pico-8 play session: hold ← + tap ❎, after a click and taps of 🅾, ❎, 🅾+❎, 🅾 in the second before t = 0

[t = 1 s] hold ← ~1s, tap ❎ ~2×
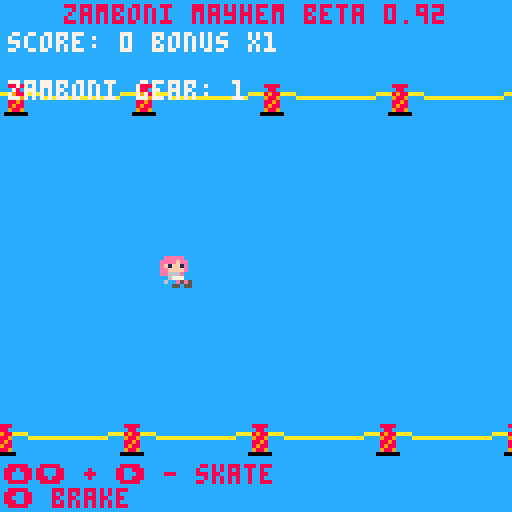

pico-8 cartridge
version 29
__lua__

-- zamboni mayhem
-- by andy

-- Cool features:
-- Dynamic Music - specific music queues when the zamboni shows up and when you die.
-- Randomized sprites - skin and scarf colors are randomized when the game starts.
-- Attract Screen - some of the time the attract screen skater skates backwards, or is replaced by the zamboni driver.

-- changelog:
-- 2020-11-24 Beta 0.92		Paralax scrolling implemented with modulo math!
-- 2020-11-24 Beta 0.91		High score implemented and return to new game/title screen fixed.
-- 2020-11-21 Beta 0.90		Static/zamboni hahaha rendering.  Buggy new game.
-- 2020-06-10 Alpha 0.81	Static/zamboni hahaha rendering.  Buggy new game.
-- 2020-06-07 Alpha 0.8		Increasing zamboni speed and zamboni collision detection.  Zamboni goes faster with increasing difficulty.
-- 2020-06-05 Alpha 0.7		Working enemy zamboni driver.  No colision dectection.
-- 2020-06-03 Alpha 0.62 	Refined score bonuses.
-- 2020-06-03 Alpha 0.61	Updating the score algorithm.
-- 2020-06-03 Alpha 0.6		Endless obstacles and increasing difficulty.
-- 2020-05-23 Alpha 0.51	Updates to attract mode.  Drew a zamboni.
-- 2020-05-22 Alpha 0.5 	Obstacles can only be tripped over a single time.  You get a random scarf and skin color when you start the game.  Pretty slick attract mode.
-- 2020-05-19 You can brake like Wayne Gretsky and when you collide, objects are pruned.
-- 2020-05-12 Obstacle generation and placement tests.
-- 2020-05-07 Tech alpha 2.  Added music and fixed the crash bug.
-- 2020-05-07 Tech alpha? Three sick frames of animation, random SFX and a crash if you hit the top or bottom of the screen.

-- to do list
-- ice trail for the zamboni
-- check to reset the zamboni if he passes the skater instead of ending the game.
-- bonus indicator sprites shown for the multiplier.
-- barriers - Done!
-- scrolling barriers - done!
-- paralax scrolling on the barriers - Done!
 

function _init()
	difficulty = {25, 50, 75, 100, 125, 150, 175, 200, 250, 300}
	versionstring = 'zamboni mayhem beta 0.92'
	--instructions = '⬆️⬇️ + ➡️ - skate\n⬅️ brake\n❎ spawn extra object'
	instructions = '⬆️⬇️ + ➡️ - skate\n⬅️ brake'
	mode = 'title'	-- valid modes are title, game1, gameover
	sparks = {}		-- table of particle effects including hahah.
	obs = {}
	obstacles = {}	-- table of obstacles that need to be moved and updated including cones, barriers, and enemy zambonis.
	obstacle_sprites = {60, 61, 62, 63}
	zamboni = {}	-- check to see if the zamboni driver has started.
	zamboniarrives = 2	-- difficulty level the zamboni driver starts chasing you
	nextmusic = {}
	highscore = 0			-- initializes high score
	barriertop_y = 21		-- top barrier constant.  Effects playfield width.
	barrierbottom_y = 106	-- bottom barrier constant
	barrier_offset = 3		-- offset for barrier sprite clamping.
	barrier_slide = -3		-- offset to make the bottom barriers look different
	barrier_top_scroll = .75
	barrier_bottom_scroll = 1.25
		
	gameover = {
		texty = 32,
		textx = 1,
		text = {'game over', '\npush x or z to play again'},
		
		draw = function(self)	-- gameover mode draws.
			print(self.text[1], 64-#self.text[1]*2, self.texty, 8)
			print(self.text[2], 64-#self.text[2]*2, self.texty, 8)
		end,	-- end of gameover draw.
		
		update = function(self)
			if (btnp(4) or btnp(5)) then
				del(zamboni, zamboni[1])	-- drop the zamboni
				skater:reinit()				-- reset the skater
				nextmusic = {}				-- empty the music queue
				music(-1)					-- kill music
				mode = 'title'	-- set the game mode to 'title' if a button is pushed.

			end
		end,	-- end of gameover update.
		
		reinit = function(self)		-- reset behavior.
			self.texty = 32
			self.textx = 1
		end,	-- end of gameover reinit.
		
	}	-- end of gameover table
	
	skater = {
		score = 0,
		scoreconstant = 25,
		bonusfactor = 1,
		bonustable = {1, 1.25, 1.5, 2, 3},
		bonustable_sprite = {17, 18, 19, 20, 21},
		bonusconstant = 15,
		bonusdistance = 0,
		distance = 0,
		level = 1, -- value for keying into the difficulty table
		cameraoffset = -40,		-- offset for the camera for skater space.
		
		crashed = false,				-- false means you can skate, true means you are crashed and sliding and inputs are disabled.
		crashed_cooldown_const = 180,	-- frames of waiting after crashing.
		crashed_counter = 0,			-- frames remaining of crashed state.
		
		x = 0,					-- skater initial position.
		y = 64,					-- skater initial position.
		ay = 0.0125,			-- skater acceleration constants.
		ay_decay = 0.003,		-- y friction.
		ax = 0.3,				-- skater burn (right is +)
		ax_brake = 0.0125,		-- skater braking value.
		ax_decay = -0.0075,		-- speed "friction" decay (- left)
		ax_overspeed = .010,
		braking = false,
		vx = 0,					-- Skater velocity.
		vy = 0,
		vxmax = 1,			-- max speed
		vymax = 1,			-- max speed
		
		-- animation sprite sheet values
		framenumber = 1,
		skaterframes = {48, 49, 48, 50},
		brakeframe = 51,
		skatesfx = {16, 17, 18, 19},
		crashframe = 52,
		
		-- cosmetic tables.
		-- scarfcolornumber = rnd(scarfchoices), -- reminder: can't do math in a table initialization
		scarfchoices = {1, 2, 3, 4, 6, 8, 9, 10, 11, 13, 15},		
		scarfcolornumber = 9,

		skinchoices = {4, 15},
		skincolornumber = 15,
		
		reinit = function(self)	-- reinitialize the skater.
			self.score = 0
			self.bonusfactor = 1
			self.distance = 0
			self.bonusdistance = 0
			self.level = 1				-- value for keying into the difficulty table
			self.crashed = false
			self.crashed_counter = 0	-- frames remaining of crashed state.
			self.x = 0					-- skater initial position.
			self.y = 64					-- skater initial position.
			self.braking = false
			self.vx = 0					-- Skater velocity.
			self.vy = 0
			self.framenumber = 1
		end, -- end of skater reinit
		
		update = function(self)
			-- look for collisions between the skater and the obstacles.
			for ob in all(obstacles) do
				if self:check_for_obstacle_collision(ob) and ob.tripped == false then
					-- Do all of my obstacle manipulation
					-- Add velocity, etc.
					-- set the skater crashed to true.
					self.crashed = true
					self.crashed_counter = self.crashed_cooldown_const
					-- ob.x = -8 -- test/debug to just move the object off screen and prune it.
					ob.tripped = true -- set the obstacle you tripped over to true so you won't keep tripping.
				end
								
			end
						
			-- be sure that crashed is always set to disable controlls when gameover.
			if (mode == 'gameover') self.crashed=true
			
			-- disable controls when crashed.
			if btn(0) and not self.crashed then		-- left button check - braking behavior
				self.braking = true
				
				if self.vx > 0 then
					sfx(self.skatesfx[flr(rnd(4)+1)])	-- play a random SFX from the SFX table
					add_brakesparks(self.x, self.y)			-- generate a brakespark
					add_brakesparks(self.x, self.y)			-- generate a brakespark

				end

				-- animation	
				if self.framenumber == #self.skaterframes then	-- check to see if you're at the last frame.
					self.framenumber = 1			-- if so, go back to the beginning
				else
					self.framenumber += 1		-- otherwise, add a frame number
				end
				
				-- motion
				self.vx = self.vx - self.ax_brake	-- add in the accl, right is positive
				
				if self.vx > self.vxmax then		-- check to see if we are at max speed. right is pos
					self.vx = self.vxmax			-- saturate with vymax
				end
			
			else
				self.braking = false
			end -- end of left brake button check.
			
			-- if not self.crashed then  -- if you're crashed, disable controls.
			-- if not self.crashed and btnp(1) then		-- right button check
			if btnp(1) and not btn(0) and not self.crashed then		-- right button check
			
				sfx(self.skatesfx[flr(rnd(4)+1)])	-- play a random SFX from the SFX table
				add_sparks(self.x, self.y)			-- generate a spark
				add_sparks(self.x, self.y)			-- generate a spark

				-- animation	
				if self.framenumber == #self.skaterframes then	-- check to see if you're at the last frame.
					self.framenumber = 1			-- if so, go back to the beginning
				else
					self.framenumber += 1		-- otherwise, add a frame nubmer
				end
				
				-- motion
				self.vx = self.vx + self.ax			-- add in the accl, right is positive
				
					if self.vx > self.vxmax then		-- check to see if we are at max speed. right is pos
						self.vx = self.vxmax			-- saturate with vymax
					end
					
					
			else									-- if right isn't pushed
				self.vx = self.vx + self.ax_decay	-- apply decay acceleration
				if self.vx < 0 then					-- check to see if we are going backwards.
					self.vx = 0						-- saturate to 0.
				end
				
			end -- end of right button check.
						
			---- add to the obstacle table.  Debugging mostly.
			-- if btnp(4) or btnp(5) then
-- --				add_obstacle(obstacle_sprites[1], skater.x, skater.y)
				-- pick_obstacles(2)
				-- -- add_obstacle(rnd(obstacle_sprites), skater.x, skater.y)
			-- end
			
			-- y motion behavior
			if (btn(2) or btn(3)) and not self.crashed then -- y axis behavior
				if btn(2) then			-- up button 
					self.vy -= self.ay
					-- sfx(0)
					if self.vy < -self.vymax then
						self.vy = -self.vymax
					end
				end
												
				if btn(3) then			-- down button 
					self.vy += self.ay
					-- sfx(0)
					if self.vy > self.vymax then
						self.vy = self.vymax
					end
				end
			else	-- if up or down aren't pressed, apply decay physics
				if abs(self.vy) < abs(self.ay_decay) then
					self.vy = 0
				elseif self.vy > 0 then
					self.vy -= self.ay_decay
				elseif self.vy < 0 then
					self.vy += self.ay_decay
				end
			end -- end of y-motion button checks

			-- Update the positions
			self.y += self.vy
			self.x += self.vx
			
			-- -- clamp to the playfield edges based on the barrier locations
			if self.y <= barriertop_y+barrier_offset then
				self.y = barriertop_y+barrier_offset
				-- self.ay = 0  -- Note to future programer, yeah, don't change the acceleration constant.
				self.vy = 0
			end
			if self.y > barrierbottom_y-barrier_offset then
				self.y = barrierbottom_y-barrier_offset
				self.vy = 0
			end
						
			if self.crashed == true and not(mode=='gameover') then  -- crash reset behavior.
				if (self.vx > 0) then 					-- if still moving forward
					add_brakesparks(self.x, self.y)		-- generate a brakespark
				end
				
				-- reset the bonus
				self.bonusfactor = 1
				self.bonusdistance = 0
				
				self.crashed_counter -= 1		-- Reduce the crash counter
				 -- once the crash counter hits 0 stand up, but only if the game1 mode is still running.
				if self.crashed_counter == 0 and mode=='game1' then
					self.crashed = false
				end
			end
		
			-- Scoring and difficulty
			-- Distance for difficulty increasing
			self.distance = self.x/self.scoreconstant
			
			-- check to see if you need to spawn a zamboni
			-- will only add a zamboni if the table is empty.
			if self.level == zamboniarrives and #zamboni == 0 then
				-- spawn a zamboni behind the skater.
				add_enemyzamboni(self.x-100, 64)
				--hahaha(self.x, self.y, 120)	-- add a new hahaha.
				hahaha(2, self.y-8, 120, true)	-- add a new hahaha.
				--queuemusic(24) -- enqueue sinister music
				--queuemusic({24, 5}) -- enqueue sinister music
				add(nextmusic, 24)
				add(nextmusic, 5)
				
			end
			
			-- Accumulate bonus distance by integrating velocity.
			self.bonusdistance = self.bonusdistance + self.vx / self.scoreconstant

			if self.bonusdistance > self.bonusconstant then -- increase the bonus level if you go past the distance without hitting an object.
				self.bonusdistance = 0 -- reset the bonus distance
				
				if (self.bonusfactor < #self.bonustable) self.bonusfactor+=1 -- and increae the factor
			
			end

			-- Scoring
			-- score is accumulated by integrating velocity every tick multiplying by the bonus table, the factor and dividing by the constant
			-- flr() is taken at the display side to show a whole number.
			self.score = self.score + (self.vx * self.bonustable[self.bonusfactor])/self.scoreconstant
			
		end, -- skater update end.
		--
		-- skater collision detection
		check_for_obstacle_collision = function(self, obj)
			return circle_check(self.x, self.y, 6, obj.x, obj.y, 7)
		end, -- end of check_for_obstacle_collision

		draw = function(self)
			set_zm_pal()
			
			-- put in the color mask for cosmetics here.  Clear it below.
			pal (11, self.scarfcolornumber)		-- scarf color pallete swap - swap hardcoded 7 green for the selected one.
			pal (15, self.skincolornumber)		-- skin color pallete swap - swap hardcoded 15 peach for the selected one.
						
			-- spr(n, x, y, w, h, flipx, flipy)
			if not(mode == 'gameover') then
				if self.crashed == true then		-- first see if you crashed.
					spr(self.crashframe, self.x, self.y, 1, 1, false, false)
				elseif self.braking == true then 	-- then see if you're braking.
					spr(self.brakeframe, self.x, self.y, 1, 1, false, false)
				else								-- otherwise, animate.
					-- draw the sprite on the screen, the frame number indexes every time you push right/btn1.
					spr(self.skaterframes[self.framenumber], self.x, self.y, 1, 1, false, false)
				end
			elseif mode == 'gameover' then
				spr(self.crashframe, self.x, self.y, 1, 1, false, false)
			end
			set_zm_pal() -- clear the color palette swaps here.
		end,
		
	}	-- skater close brace
	
	titlescreen = {
		framenumber = 1,		-- animation frame number
		skaterframes = {48, 49, 48, 50},	-- animation frames from sprite sheet.
		backward_prob = 0.35,	-- probability the skater skates backward on the title screen.
		skaterflip = false,		-- flipped state of the title screen skater.
		zamboni_prob = 0.25,	-- probability of a zamboni on the title screen.
		zambonidriver = false,	-- flipped state of the zamboni on title screen.
		-- brakeframe = 51,
		-- skatesfx = {16, 17, 18, 19},
		-- crashframe = 52,
		
		x = -8,
		y = 64,
				
		draw = function(self)
			set_zm_pal()	-- set the standard zamboni pallette
			camera()		-- reset the camera to static screen space
			rectfill(0, 0, 128, 128, 12)	-- icy background
			print(' zamboni mayhem', 0, 1, 8)
			print(' press x or z to start game', 0, 7, 8)
			print('high score: '.. flr(highscore), 40, 121, 7)
			drawbarriers(0,barriertop_y)	-- draw top barriers
			drawbarriers(0+barrier_slide,barrierbottom_y)	-- draw bottom barriers
			
			if self.zambonidriver == true then
				spr(64, self.x, self.y, 4, 4, false, false) -- draw a zamboni
				spr(68, self.x, self.y, 2, 2, false, false) -- draw a head
			else
				pal (11, skater.scarfcolornumber)		-- scarf color pallete swap - swap hardcoded 7 green for the selected one.
				pal (15, skater.skincolornumber)		-- skin color pallete swap - swap hardcoded 15 peach for the selected one.
				spr(self.skaterframes[self.framenumber], self.x, self.y, 1, 1, self.skaterflip, false) -- draw a skater
				pal()
			end
			
			for s in all(sparks) do 
				s:draw()
			end
			
		end,
		
		update = function(self)
			if (stat(24) == -1) music(0) -- if music is not playing, start the music.

			-- skater animation and frames
			if (t()%.5 == 0) and not self.zambonidriver then -- every half second a skater is on the screen...
				self.framenumber+=1			-- increment the frame
				add_sparks(self.x, self.y)	-- add some sparks.
				add_sparks(self.x, self.y)
			elseif self.zambonidriver then		-- if the zamboni is driving
				add_sparks(self.x, self.y+24)	-- offset the zamboni's sparks.
			end
			
			for s in all(sparks) do 
				s:update()
			end
			
			if (self.framenumber > #self.skaterframes) self.framenumber = 1
			
			
			if self.x > 128 then -- reset the skater when it hits the edge of the screen.
				-- make the skater skate backwards a certain percentage of the time.
				if (rnd()<self.zamboni_prob) then
					self.zambonidriver = true
				else
					self.zambonidriver = false
				end				
				
				-- make the skater skate backwards a certain percentage of the time.
				if (rnd()<self.backward_prob) then
					self.skaterflip = true
				else
					self.skaterflip = false
				end
				
				self.y = rnd(64)+32		-- get a new y
				self.x = -32			-- move back off the screen.
				skater.scarfcolornumber = rnd(skater.scarfchoices)	-- pick a random scarf color
				skater.skincolornumber = rnd(skater.skinchoices)	-- pick a random scarf color
			else
				self.x += .5
			end	
			
			if (btnp(4) or btnp(5)) then	-- button check on the main title
				mode = 'game1'	-- shut down the title screen.
--				music(-1, 200)	-- stop the music playing
				music(5)		-- main BKG music
				--hahaha(-38, 30, 60)	-- call the hahaha.
				hahaha(1, 30, 60, true)	-- call the hahaha.
				-- sfx(20)			-- ha ha ha 
				
				pick_obstacles(7)  -- spawn some initial obstacles.
							
				-- for i = 1, 5 do -- spawn some initial obstacles
					-- add_obstacle(rnd(obstacle_sprites), rnd(124), rnd(124))
				-- end
				
				skater.scarfcolornumber = rnd(skater.scarfchoices)	-- pick a random scarf color
				skater.skincolornumber = rnd(skater.skinchoices)	-- pick a random scarf color
				
			end -- end of button check for title screen
			
		end, -- end of update
	} -- title close brace
	
end -- end of _init()

function pick_obstacles(n)
		for i = 1, n do
			add_obstacle(rnd(obstacle_sprites), skater.x+128+rnd(256), rnd(barrierbottom_y-barriertop_y-8)+barriertop_y+8)
		end
--	return obs
end

function circle_check(x1, y1, r1, x2, y2, r2)
	local dx = mid(-50, x1-x2, 50)
	local dy = mid(-50, y1-y2, 50)
	return (dx^2+dy^2 < r1^2+r2^2)
end

function add_enemyzamboni(x, y)
	add(zamboni,{
		vx = {.4, .5, .6, .7, .8, .9, 1, 1.1, 1.2, 1.3},		
		vy = .125,
		x = x,
		y = y,
		yoffset = 16,
		xoffset = 32,
		trucksprite = 64,
		winksprites = {68, 72},
		winkframe = 1,
		winkconstant = 20,
		winktimer = 0,
		r = 16,
		deadband = 10,
		
		draw = function(self)
			set_zm_pal()
			spr(self.trucksprite, self.x, self.y, 4, 4)
			
			if self.x + self.xoffset < skater.x then	-- check to see if you're behind the skater.
				spr(self.winksprites[1], self.x, self.y, 2, 2)	-- draw a regular non-winking head.
			else	-- if you're in front of the skater
				spr(self.winksprites[self.winkframe], self.x, self.y, 2, 2) -- wink the driver
			end
			
		end,	-- end of draw enemyzamboni
		
		update = function(self)
			if (self.y+self.yoffset < skater.y and abs(self.y+self.yoffset - skater.y) > self.deadband) self.y += self.vy	-- zamboni high? go down.
			--if (self.y+self.yoffset > skater.y) self.y -= self.vy	-- zamboni low?  go up.
			if (self.y+self.yoffset > skater.y and abs(self.y+self.yoffset - skater.y) > self.deadband) self.y -= self.vy	-- zamboni low?  go up.
			
			self.x += self.vx[skater.level]	-- go forward no matter what.
			
			add_sparks(self.x, self.y+24)	-- offset the zamboni's sparks.
			
			-- enemy driver frame cycling.
			self.winktimer += 1
			if self.winktimer > self.winkconstant and (self.x+self.xoffset) > skater.x then
				self.winktimer = 0				
				if self.winkframe == #self.winksprites then
					self.winkframe = 1
				else
					self.winkframe += 1
				end
			end
			
			--function zamboni_collision(zam_x, zam_y, skater_x, skater_y)
			if (zamboni_collision(self.x, self.y, skater.x, skater.y)) then
				mode = 'gameover'
				
				if (skater.score > highscore) highscore = skater.score
				
			end
				
		end,	-- end of update enemyzamboni
	
	}	-- end of enemyzamboni table
	)	-- end of add()
end -- end of add enemy zamboni

function add_obstacle(spriteid, x, y)
	add(obstacles,{
		spriteid = spriteid,
		x = x,
		y = y,
		tripped = false, -- bool to make sure you don't get stuck on an obstacle.
		
		draw = function(self)
			set_zm_pal()
			spr(self.spriteid, self.x, self.y)	-- draw the type based on the sprite index.
		end,
		
		update = function(self)
			if (self.x < skater.x-64) then	-- pruning dropped obstacles when the are off the edge of the screen.
				del(obstacles, self)		-- delete the now-passed obstacle from the table.
				pick_obstacles(1)			-- replace it with a new one.
				
				-- check to see if we need to increase the level
				if skater.distance > difficulty[skater.level] and (skater.level ~= #difficulty) then  -- don't go in if you're on the last level.
					pick_obstacles(1)	-- spawn an additional obstacle.
					if (skater.level < #difficulty) skater.level +=1  -- increase the difficulty level
				end
				
				--pick_obstacles(1+flr(skater.score/25)) -- geometrically increasing difficulty.
			end
		end,
			

	} -- table end
	) -- add to table end.

end  -- obstacles function end

showstats = function()
--			print(' bonus dist: '.. skater.bonusdistance, 0, 60, 7)
--			print('bonus level: '.. skater.bonusfactor, 0, 66, 7)

--			print('obs: '.. #obstacles, 0, 105, 4) -- Length of obstacles table
--			print('crash: '.. tostr(skater.crashed), 0, 111, 4) -- crashed status
--			print('  y: '.. skater.y, 0, 111, 4) -- skater y position
--			print('  x: '.. skater.x, 0, 117, 4) -- skater x position
--			print('  y: '.. skater.y, 0, 123, 4) -- skater y position
			-- print('cpu: '.. flr(stat(1)*100), 100, 117, 4)	-- cpu
			-- print('fps: '.. flr(stat(7)), 100, 123, 4) 		-- fps
			-- print(mode, 100, 111, 4)	-- game mode
end -- end of showstats


function add_sparks(x, y)
	add(sparks,{
		name = spark,
		x = x+3,
		y = y+7,
		vx = rnd(1)-1,
		vy = (-rnd(2))+.5,
		ay = .025,
		life = 200,
		cooltimer = 99,
		coolconstant = 10,
		cooled = 0,
		
		draw = function(self)
			if (mode!='title') camera(skater.x+skater.cameraoffset, 0)	-- draw in skater camera space unless you're on the title screen.

			if self.cooled == 0 then
				pset(self.x, self.y, 7)
			elseif self.cooled == 1 then
				pset(self.x, self.y, 1)
			end
		end,
		
		update = function(self)
			self.vy = self.vy+self.ay
			self.x = self.x+self.vx
			self.y = self.y+self.vy
			
			self.cooltimer -=1
			
			if (self.cooltimer % self.coolconstant) == 0 then
				self.cooled += 1
			end
						
			self.life -=1
			
			if (self.life <0) or (self.y > 138) or (self.y > 129) or (self.y < -1) then
				del(sparks, self)
			end
			
		end,
		}
		)
end

function add_brakesparks(x, y)
	add(sparks,{
		name = brake,
		x = x+7,
		y = y+7,
		vx = rnd(1)+1,
		vy = (-rnd(2.5))+1,
		ay = .05,
		life = 200,
		cooltimer = 99,
		coolconstant = 10,
		cooled = 0,
		
		draw = function(self)
			camera(skater.x+skater.cameraoffset, 0)	-- draw in skater camera space
			if self.cooled == 0 then
				pset(self.x, self.y, 7)
			elseif self.cooled == 1 then
				pset(self.x, self.y, 1)
			end
		end,
		
		update = function(self)
			self.vy = self.vy+self.ay
			self.x = self.x+self.vx
			self.y = self.y+self.vy
			
			self.cooltimer -=1
			
			if (self.cooltimer % self.coolconstant) == 0 then
				self.cooled += 1
			end
						
			self.life -=1
			
			if (self.life <0) or (self.y > 138) or (self.y > 129) or (self.y < -1) then
				del(sparks, self)
			end
			
		end,
		}
		)
end



function drawscore()
	print('score: '..flr(skater.score)..' bonus x'..tostr(skater.bonustable[skater.bonusfactor]), 2, 8, 7)	-- score display
	print('\nzamboni gear: '..skater.level)			-- difficulty level
	
	
	-- Original
	--print('skater 1\nscore: '..flr(skater.score), 2, 8, 7)	-- score display
	--print('\n\nzamboni gear: '..skater.level..' bonus x '..tostr(skater.bonustable[skater.bonusfactor]))			-- difficulty level
end

-- called on line 259 to change the music.  Currently bugged.
--[[
function queuemusic(pattern)
	--for p in all(pattern) do
	add(nextmusic,{
		pattern = pattern,
				
		update = function(self)
			if #nextmusic == 0 then	-- if nothing is queued in the next pattern:
			-- do nothing if the table is empty.
			else	-- if the table isn't empty
				--stop()
				if (stat(24) == 5 or stat(24) == 26) and (stat(20) == 31) then
					music(self.pattern)
					--music(self.nextmusic[1])
					del(nextmusic, self)
					--del(nextmusic, self[1])
				else
				end
			end
		end
	}
	)
	--end
end
--]]

--
function updatemusic()
	if #nextmusic == 0 then	-- if nothing is queued in the next pattern:
		-- do nothing if the table is empty.
	else	-- if the table isn't empty
		--stop()
		if (stat(24) == 5 or stat(24) == 26 or stat(24) == 34) and (stat(20) == 31) then
			music(nextmusic[1])
			--music(self.nextmusic[1])
			del(nextmusic, nextmusic[1])
			--del(nextmusic, self[1])
		else
		end
	end
end -- end of update music function.
--]]

function set_zm_pal()	-- configures standard Zamboni Mayhem pallete transparency
		-- Blue transparent, black opaque.
		palt(12, true)
		palt(0, false)
end

function hahaha(x, y, life, static)
	-- number, number, number, bool.
	add(sparks,{
	name = hahaha,
	x = x,	-- x pos
	y = y,	-- y pos
	life = life,	--time to live in frames
	static = static,	-- true/false.  If true, hahaha renders in static screen space instead of zamboni space.
	zam_y_offset = -18,
	t = 0,			-- life timer
	soundplayed = false,	-- SFX bool.
	
	draw = function(self)
		set_zm_pal()	-- standard pallete clear
		
		if (self.static == true) camera()	-- static being true clears the camera and renders it in screen space.
		
		spr(102, self.x, self.y, 2, 2) -- sprite 102 2x2 width
		
	end,
	
	update = function(self)
		if (self.soundplayed == false) then -- play the sfx the first time through the loop
			sfx(20)	-- play the ha ha ha sfx.
			self.soundplayed = true
		end
		
		-- check to see which camera space we're in
		if self.static==false then	-- we're in Zamboni space, so update the values.
			self.x = zamboni[1].x	-- move the x
			self.y = zamboni[1].y - self.zam_y_offset	-- move the y along with an offset.
		end
		
		self.t +=1		
		if (self.t == self.life) del(sparks, self)
		
	end,
	
	}	-- close the table add.
	)	-- end of hahaha's add
end	--end of hahaha

function zamboni_collision(zam_x, zam_y, skater_x, skater_y)
	-- square collision zone.  Takes the zamboni coordinates and the skater's coordinates.
	-- first check x.
	-- then check  that y is in between the width of the zamboni.
	return (zam_x+32 > skater_x) and (skater_y > zam_y) and (skater_y < zam_y+30)
end

function drawbarriers(x, y)
	-- draws some barricades that are assured to span an entire screenwidth
	-- takes x and y as the location to start drawing.
	-- sprite sheet location and width are fixed magic numbers
	set_zm_pal()	-- Standard ZM pallette
	local width = 32			-- sprite width in sprites
	local barrierspriteid = 32	-- sprite sheet location
	
	for i = 0, 4 do
		spr(barrierspriteid, x+width*i, y, 4, 1)
	end

end


-- update and draw loops

function _update60()
		
	if mode == 'title' then		-- check to see if in titlescreen

		titlescreen:update()

	elseif mode == 'game1' then		-- main game loop update
		skater:update()
		for s in all(sparks) do 
			s:update()
		end
		
		for o in all(obstacles) do 
			o:update()
		end
		
		if #zamboni > 0 then	-- draw zambonis if they exist.
			for z in all(zamboni) do
				z:update()
			end
		end
		
		updatemusic()
	
	elseif mode == 'gameover' then
		-- check to see if one of the game over patterns is playing (32, 33, or 34).
		-- if something other than those patterns is playing, enquue the gameover pattern if it's empty.
		if (#nextmusic == 0 and not(stat(24) == 32 or stat(24) == 33 or stat(24) == 34)) add(nextmusic, 32) 
		updatemusic()
		
		if #zamboni > 0 then	-- update zambonis if they exist.
			for z in all(zamboni) do
				z:update()
			end
		end
		
		--hahaha(zamboni[1].x, zamboni[1].y, 120)	-- add a hahaha.		
		-- update sparks
		for s in all(sparks) do 
			s:update()
		end
		
		-- special block for end of game behavior.
		gameover:update()
			
	end

end

function _draw()
	if mode == 'title' then 	-- check to see if in titlescreen
		showstats()		-- enable debugs
		cls()
		titlescreen:draw()
			
	elseif mode == 'game1' or mode == 'gameover' then		-- main game loop draw.	
		set_zm_pal()
		cls()
--		fillp(0b0010000100000000)	--ice surface
--		rectfill(0, 0, 128, 128, 0x51)		-- background - filled
--		fillp(0)
		rectfill(0, 0, 128, 128, 12)		-- background - plain
		

-- main draw for skater and objects
				
		--draw the barriers
	
		-- Fixed barrier code
		-- camera() 	-- do this in screen coordinates
		-- drawbarriers(0, barriertop_y)	
		-- drawbarriers(0+barrier_slide, barrierbottom_y)	-- draw bottom barriers
		
		-- Scrolling barrier code.
		-- mod arithmetic on the X argument goin ginto the draw barriers.
		camera() 	-- do this in screen coordinates
		drawbarriers(-(barrier_top_scroll * skater.x % 32), barriertop_y)	

--		Moved to the bottom
--		drawbarriers(-((barrier_bottom_scroll * skater.x - barrier_slide) % 32), barrierbottom_y)	-- draw bottom barriers
				
		camera(skater.x+skater.cameraoffset, 0)  -- camera offset for centering the skater in frame.		
		for o in all(obstacles) do 
			o:draw()
		end
		
		skater:draw()
		
		for s in all(sparks) do 
			s:draw()
		end
		
		camera(skater.x+skater.cameraoffset, 0)	-- draw in skater camera space
		if #zamboni > 0 then	-- draw zambonis if they exist.
			for z in all(zamboni) do
				z:draw()
			end
		end
		
		camera()
		drawbarriers(-((barrier_bottom_scroll * skater.x - barrier_slide) % 32), barrierbottom_y)	-- draw bottom barriers
		drawscore()

		print(versionstring, 64-#versionstring*2, 1, 8)
		print(instructions, 1, 116, 8)
		--showstats()				-- debugs
		
	end -- end of draw case if checks.
	
	-- special block for end of game behavior.
	if mode == 'gameover' then
		gameover:draw()
	end

end	-- end of _draw
__gfx__
00000000008000000000000000000000000000000000000000000000000000000000000000000000000000000000000000000000000000000000000000000000
00000000097f00000000000000000000000000000000000000000000000000000000000000000000000000000000000000000000000000000000000000000000
00700700a777e0000000000000000000000000000000000000000000000000000000000000000000000000000000000000000000000000000000000000000000
000770000b7d00000000000000000000000000000000000000000000000000000000000000000000000000000000000000000000000000000000000000000000
0007700000c000000000000000000000000000000000000000000000000000000000000000000000000000000000000000000000000000000000000000000000
00700700000000000000000000000000000000000000000000000000000000000000000000000000000000000000000000000000000000000000000000000000
00000000000000000000000000000000000000000000000000000000000000000000000000000000000000000000000000000000000000000000000000000000
00000000000000000000000000000000000000000000000000000000000000000000000000000000000000000000000000000000000000000000000000000000
cc7777ccccccccccccccccccccccccccccccccccc888888ccc8ccccc000000000000000000000000000000000000000000000000000000000000000000000000
c777777cccccccccccccccccccccccccccc77ccc88877888c88ccccc000000000000000000000000000000000000000000000000000000000000000000000000
77766777cccccccccccccccccccaaccccc7aa7cc887aa788c88ccccc000000000000000000000000000000000000000000000000000000000000000000000000
77666677ccccccccccccccccccaaaaccc7aaaa7c87aaaa78c88ccccc000000000000000000000000000000000000000000000000000000000000000000000000
77666677cccccccccc9999ccca9999ac7a9999a77a9999a7cccccccc000000000000000000000000000000000000000000000000000000000000000000000000
77766777ccccccccc999999ca999999aa999999aa999999a88cccccc000000000000000000000000000000000000000000000000000000000000000000000000
c777777cc666666c9666666996666669966666699666666988cccccc000000000000000000000000000000000000000000000000000000000000000000000000
cc7777cc6666666666666666666666666666666666666666cccccccc000000000000000000000000000000000000000000000000000000000000000000000000
cc8888cccccccccccccccccccccccccccc8888cc0000000000000000000000000000000000000000000000000000000000000000000000000000000000000000
ccc88cccccccccccccccccccccccccccccc88ccc0000000000000000000000000000000000000000000000000000000000000000000000000000000000000000
aa8988aaaaccccccccccccccccccccaacc8988cc0000000000000000000000000000000000000000000000000000000000000000000000000000000000000000
cc9889ccccaaaaaaaaaaaaaaaaaaaacccc9889cc0000000000000000000000000000000000000000000000000000000000000000000000000000000000000000
cc8898cccccccccccccccccccccccccccc8898cc0000000000000000000000000000000000000000000000000000000000000000000000000000000000000000
cc8988cccccccccccccccccccccccccccc8988cc0000000000000000000000000000000000000000000000000000000000000000000000000000000000000000
cc9889cccccccccccccccccccccccccccc9889cc0000000000000000000000000000000000000000000000000000000000000000000000000000000000000000
c000000cccccccccccccccccccccccccc000000c0000000000000000000000000000000000000000000000000000000000000000000000000000000000000000
cceeeeecceeeeeccceeeeeccceeeeecccccccccccccccccccc8888cc00000000000000000000000000000000c88cccc8cccccccccccccccc771cc117cc77c7cc
ceeeefeeeeeefeeceeeefeeceeeefeecccccccccccccccccccc88ccc00000000000000000000000000000000cc8cccc8cccccccccccaaccc17711771c711717c
cef1ff1eef1ff1ecef1ff1ecef1ff1eccbcceeec88998899cc8988cc00000000000000000000000000000000998cccc899889988cccaacccc117171cc7171117
ceeffffeeeffffeceeffffeceeffffec5cbeeeee98899889cc9889cc000000000000000000000000000000008998ccc889988998cca99accccc171cc71111717
ceebbbecbebbbecceebbbecceebbbecc5ebe1fee99889988cc8898cc00000000000000000000000000000000889ccc9888998899ca9999ac1177171cc7111117
ccb777cccb777cccbb777cccccb777cc557bfffe89988998cc8988cc000000000000000000000000000000009889cc8998899889ca9999ac777117717117117c
cbce5e5c5eccecccccecce5ccbcce5e5ce7bff1ec0cccccccc9889cc00000000000000000000000000000000cc9acc9ccccaccccca8888ac111cc171c7117717
cc55c55c55cc555cc555c55cccc55c55555efeec0c0cccccc000000c00000000000000000000000000000000ccacacc9ccacacccaaaaaaaacccccc17cc77cc7c
cccccccccccccccccccccccccccccccccccccc444444c44ccccccc444444c44ccccccc444444c44ccccccc444444c44ccccccc444444c44ccccccc444444c4cc
ccccccccccccccccccccccccccccccccccccc44fffff4cccccccc44fffff4cccccccc44fffff4cccccccc44fffff4cccccccc44fffff4cccccccc44fffff4c4c
cccccccccccccccccccccccccccccccccccc4ffffffffccccccc4ff444f4fccccccc4ff444f4fccccccc4ffffffffccccccc4ffffffffccccccc4ffffffffc4c
cccccccccccccccccccccccccccccccccccc4ff444f4fccccccc4ff4ff4f4ccccccc4ff4ff4f4ccccccc4ff444f4fccccccc4ff444f4fccccccc4ffff4f4fccc
cccccccccccccccccccccccccccccccccccc4ff4ff4f4ccccccc4ffffffffccccccc4ffffffffccccccc4ff4ff4f4ccccccc4ff4ff4f4ccccccc4fff4fff4ccc
ccccccccccccccccccc77ccccccccccccccff4fff0f0cccccccff4fff0f0cccccccff4fff0f0cccccccff4fff0f0cccccccff4fff0f0cccccccff4f4f0f0cccc
cccccccccccccccccc7667cccccccccccccfe4fffffffffccccfe4fffffffffccccfe4fffffffffccccfe4fffffffffccccfe4fffffffffccccfe4fffffffffc
ccccccccccccccccc76667ccccccccccccccf4f44444ffffccccf4f44444ffffccccf4ffffffffffccccf4f44444ffffccccf4f44444ffffccccf4ffffffffff
ccccccccccccccccc766667cccccccccccccc44470704ffcccccc44470704ffcccccc44444444ffcccccc44470704ffcccccc44470704ffcccccc44444444ffc
cccccccccccccccc7666667cccccccccccccc44070704cccccccc44070704cccccccc44470704cccccccc44070704cccccccc44070704cccccccc44470704ccc
cccccccccccccccc76666667cccccccccccccc444444cccccccccc444444cccccccccc444444cccccccccc444444cccccccccc444444cccccccccc444444cccc
ccccccc88888888888886667ccccccccccccccc888888888ccccccc888888888ccccccc888888888ccccccc888888888ccccccc888888888ccccccc888888888
ccccc888888888888888888888ccccccccccc88888888888ccccc88888888888ccccc88888888888ccccc88888888888ccccc88888888888ccccc88888888888
ccc8888888888888888888888888ccccccc8888888888888ccc8888888888888ccc8888888888888ccc8888888888888ccc8888888888888ccc8888888888888
cc8888888888888888888888888888cccc88888888888888cc88888888888888cc88888888888888cc88888888888888cc88888888888888cc88888888888888
cc8888888888888888888888aaaaa88ccc88888888888888cc88888888888888cc88888888888888cc88888888888888cc88888888888888cc88888888888888
c8888888888888888888aaaaaaaaaa86cccccccccccccccccccccc77777ccccccccccc444444c44c000000000000000000000000000000000000000000000000
c888888888888888aaaaaaaa99999955cccccccccccccccccccc777777777cccccccc44fffff4ccc000000000000000000000000000000000000000000000000
888888888888aaaaaaaa999999999886ccccccccccccccccccc77777777777cccccc4ff444f4fccc000000000000000000000000000000000000000000000000
88888888aaaaaaaa9999999988888855cccccccccccccccccc7070700070777ccccc4ff4ff4f4ccc000000000000000000000000000000000000000000000000
8888aaaaaaaa99999999888888888886cccccccccccccccccc7070707070777ccccc4ffffffffccc000000000000000000000000000000000000000000000000
8aaaaaaa999999998888888888888855ccccccccccccccccc770007000777777cccff4fff0f0cccc000000000000000000000000000000000000000000000000
aaaa9999999988888888888888888886ccccccccccccccccc770707070707777cccfe4fffffffffc000000000000000000000000000000000000000000000000
99999999888888888888888888888855ccccccccccccccccc777777777777777ccccf4ffffffffff000000000000000000000000000000000000000000000000
89998888888855588888888885558886ccccccccccccccccc777707070007077ccccc44444444ffc000000000000000000000000000000000000000000000000
88888888888500058888888850005555ccccccccccccccc7cc77707070707077ccccc44470704ccc000000000000000000000000000000000000000000000000
c888888888500000588888850000055cccccccccccccccc7ccc770007000777ccccccc444444cccc000000000000000000000000000000000000000000000000
cc8888888500060005888850006000ccccccccc888888888cc7770707070707cccccccc888888888000000000000000000000000000000000000000000000000
ccc666666500666005555550066600ccccccc88888888888cc777777777777ccccccc88888888888000000000000000000000000000000000000000000000000
cc655655660006000cccccc0006000ccccc8888888888888c7777c7777777cccccc8888888888888000000000000000000000000000000000000000000000000
c655655655600000cccccccc00000ccccc88888888888888c77cccc7777ccccccc88888888888888000000000000000000000000000000000000000000000000
666666666666000cccccccccc000cccccc888888888888887ccccccccccccccccc88888888888888000000000000000000000000000000000000000000000000
8888888888888888888888888888888888888ccccccccccccccccccccccc88880000000000000000000000000000000000000000000000000000000000000000
88888888888888888888888888888888888888ccccccccccccccccccccc888880000000000000000000000000000000000000000000000000000000000000000
888888888888888888888888888888888888888ccccccccccccccccccc8888880000000000000000000000000000000000000000000000000000000000000000
ccccccccccccccccccccccccccc8888888888888ccccccccccccccccc88888880000000000000000000000000000000000000000000000000000000000000000
cccccccccccccccccccccccccc888888888888888cccccccccccccccc88888880000000000000000000000000000000000000000000000000000000000000000
ccccccccccccccccccccccccc888888c888c888888ccccccccccccc8888888880000000000000000000000000000000000000000000000000000000000000000
cccccccccccccccccccccccc888888cc888cc888888ccccccccccc888888c8880000000000000000000000000000000000000000000000000000000000000000
ccccccccccccccccccccccc888888ccc888ccc888888cccccccc8888888cc8880000000000000000000000000000000000000000000000000000000000000000
cccccccccccccccccccccc888888cccc888cccc8888888ccccc8888888ccc8880000000000000000000000000000000000000000000000000000000000000000
ccccccccccccccccccccc888888ccccc888cccccc888888ccc888888ccccc8880000000000000000000000000000000000000000000000000000000000000000
cccccccccccccccccccc888888cccccc888ccccccc8888888888888cccccc8880000000000000000000000000000000000000000000000000000000000000000
ccccccccccccccccccc888888ccccccc888cccccccc88888888888ccccccc8880000000000000000000000000000000000000000000000000000000000000000
cccccccccccccccccc888888cccccccc888ccccccccc888888888cccccccc8880000000000000000000000000000000000000000000000000000000000000000
ccccccccccccccccc888888ccccccccc888ccccccccccc888888ccccccccc8880000000000000000000000000000000000000000000000000000000000000000
cccccccccccccccc888888cccccccccc888cccccccccccc8888cccccccccc8880000000000000000000000000000000000000000000000000000000000000000
ccccccccccccccc888888ccccccccccc888cccccccccccccccccccccccccc8880000000000000000000000000000000000000000000000000000000000000000
cccccccccccccc888888cccccccccccc888cccccccccccccccccccccccccc8880000000000000000000000000000000000000000000000000000000000000000
ccccccccccccc888888ccccccccccccc888cccccccccccccccccccccccccc8880000000000000000000000000000000000000000000000000000000000000000
cccccccccccc888888cccccccccccccc888cccccccccccccccccccccccccc8880000000000000000000000000000000000000000000000000000000000000000
ccccccccccc888888ccccccccccccccc888cccccccccccccccccccccccccc8880000000000000000000000000000000000000000000000000000000000000000
cccccccccc888888cccccccccccccccc888cccccccccccccccccccccccccc8880000000000000000000000000000000000000000000000000000000000000000
ccccccccc888888ccccccccccccccccc888cccccccccccccccccccccccccc8880000000000000000000000000000000000000000000000000000000000000000
cccccccc888888cccccccccccccccccc888cccccccccccccccccccccccccc8880000000000000000000000000000000000000000000000000000000000000000
ccccccc888888ccccccccccccccccccc888cccccccccccccccccccccccccc8880000000000000000000000000000000000000000000000000000000000000000
cccccc888888cccccccccccccccccccc888cccccccccccccccccccccccccc8880000000000000000000000000000000000000000000000000000000000000000
ccccc888888ccccccccccccccccccccc888cccccccccccccccccccccccccc8880000000000000000000000000000000000000000000000000000000000000000
cccc888888cccccccccccccccccccccc888cccccccccccccccccccccccccc8880000000000000000000000000000000000000000000000000000000000000000
ccc888888ccccccccccccccccccccccc888cccccccccccccccccccccccccc8880000000000000000000000000000000000000000000000000000000000000000
cc888888cccccccccccccccccccccccc888cccccccccccccccccccccccccc8880000000000000000000000000000000000000000000000000000000000000000
88888888888888888888888888888888888cccccccccccccccccccccccccc8880000000000000000000000000000000000000000000000000000000000000000
88888888888888888888888888888888888cccccccccccccccccccccccccc8880000000000000000000000000000000000000000000000000000000000000000
88888888888888888888888888888888888cccccccccccccccccccccccccc8880000000000000000000000000000000000000000000000000000000000000000
00000000000000000000000000000000000000000000000000000000000000000000000000000000000000000000000000000000000000000000000000000000
00000000000000000000000000000000000000000000000000000000000000000000000000000000000000000000000000000000000000000000000000000000
00000000000000000000000000000000000000000000000000000000000000000000000000000000000000000000000000000000000000000000000000000000
00000000000000000000000000000000000000000000000000000000000000000000000000000000000000000000000000000000000000000000000000000000
00000000000000000000000000000000000000000000000000000000000000000000000000000000000000000000000000000000000000000000000000000000
00000000000000000000000000000000000000000000000000000000000000000000000000000000000000000000000000000000000000000000000000000000
00000000000000000000000000000000000000000000000000000000000000000000000000000000000000000000000000000000000000000000000000000000
00000000000000000000000000000000000000000000000000000000000000000000000000000000000000000000000000000000000000000000000000000000
00000000000000000000000000000000000000000000000000000000000000000000000000000000000000000000000000000000000000000000000000000000
00000000000000000000000000000000000000000000000000000000000000000000000000000000000000000000000000000000000000000000000000000000
00000000000000000000000000000000000000000000000000000000000000000000000000000000000000000000000000000000000000000000000000000000
00000000000000000000000000000000000000000000000000000000000000000000000000000000000000000000000000000000000000000000000000000000
00000000000000000000000000000000000000000000000000000000000000000000000000000000000000000000000000000000000000000000000000000000
00000000000000000000000000000000000000000000000000000000000000000000000000000000000000000000000000000000000000000000000000000000
00000000000000000000000000000000000000000000000000000000000000000000000000000000000000000000000000000000000000000000000000000000
00000000000000000000000000000000000000000000000000000000000000000000000000000000000000000000000000000000000000000000000000000000
00000000000000000000000000000000000000000000000000000000000000000000000000000000000000000000000000000000000000000000000000000000
00000000000000000000000000000000000000000000000000000000000000000000000000000000000000000000000000000000000000000000000000000000
00000000000000000000000000000000000000000000000000000000000000000000000000000000000000000000000000000000000000000000000000000000
00000000000000000000000000000000000000000000000000000000000000000000000000000000000000000000000000000000000000000000000000000000
00000000000000000000000000000000000000000000000000000000000000000000000000000000000000000000000000000000000000000000000000000000
00000000000000000000000000000000000000000000000000000000000000000000000000000000000000000000000000000000000000000000000000000000
00000000000000000000000000000000000000000000000000000000000000000000000000000000000000000000000000000000000000000000000000000000
00000000000000000000000000000000000000000000000000000000000000000000000000000000000000000000000000000000000000000000000000000000
00000000000000000000000000000000000000000000000000000000000000000000000000000000000000000000000000000000000000000000000000000000
00000000000000000000000000000000000000000000000000000000000000000000000000000000000000000000000000000000000000000000000000000000
00000000000000000000000000000000000000000000000000000000000000000000000000000000000000000000000000000000000000000000000000000000
00000000000000000000000000000000000000000000000000000000000000000000000000000000000000000000000000000000000000000000000000000000
00000000000000000000000000000000000000000000000000000000000000000000000000000000000000000000000000000000000000000000000000000000
00000000000000000000000000000000000000000000000000000000000000000000000000000000000000000000000000000000000000000000000000000000
00000000000000000000000000000000000000000000000000000000000000000000000000000000000000000000000000000000000000000000000000000000
00000000000000000000000000000000000000000000000000000000000000000000000000000000000000000000000000000000000000000000000000000000
__gff__
0000000000000000000000000000000000000000000000000000000000000000000000000000000000000000000000000000000000010000000000000101010100000000000000000000000000000000000000000000000000000000000000000000000000000000000000000000000000000000000000000000000000000000
0000000000000000000000000000000000000000000000000000000000000000000000000000000000000000000000000000000000000000000000000000000000000000000000000000000000000000000000000000000000000000000000000000000000000000000000000000000000000000000000000000000000000000
__map__
0000000000000000000000000000010000000000000000000000000000000000000000000000000000000000000000000000000000000000000000000000000000000000000000000000000000000000000000000000000000000000000000000000000000000000000000000000000000000000000000000000000000000000
0000000000000000000000000000000000000000000000000000000000000000000000000000000000000000000000000000000000000000000000000000000000000000000000000000000000000000000000000000000000000000000000000000000000000000000000000000000000000000000000000000000000000000
0000000000000000000000000000000000000000000000000000000000000000000000000000000000000000000000000000000000000000000000000000000000000000000000000000000000000000000000000000000000000000000000000000000000000000000000000000000000000000000000000000000000000000
0000000000000000000000000000000000000000000000000000000000000000000000000000000000000000000000000000000000000000000000000000000000000000000000000000000000000000000000000000000000000000000000000000000000000000000000000000000000000000000000000000000000000000
0000000000000000000000000000000000000000000000000000000000000000000000000000000000000000000000000000000000000000000000000000000000000000000000000000000000000000000000000000000000000000000000000000000000000000000000000000000000000000000000000000000000000000
0000000000000000000000000000000000000000000000000000000000000000000000000000000000000000000000000000000000000000000000000000000000000000000000000000000000000000000000000000000000000000000000000000000000000000000000000000000000000000000000000000000000000000
0000000000000000000000000000000000000000000000000000000000000000000000000000000000000000000000000000000000000000000000000000000000000000000000000000000000000000000000000000000000000000000000000000000000000000000000000000000000000000000000000000000000000000
0000000000000000000000000000000000000000000000000000000000000000000000000000000000000000000000000000000000000000000000000000000000000000000000000000000000000000000000000000000000000000000000000000000000000000000000000000000000000000000000000000000000000000
0000000000000000000000000000000000000000000000000000000000000000000000000000000000000000000000000000000000000000000000000000000000000000000000000000000000000000000000000000000000000000000000000000000000000000000000000000000000000000000000000000000000000000
0000000000000000000000000000000000000000000000000000000000000000000000000000000000000000000000000000000000000000000000000000000000000000000000000000000000000000000000000000000000000000000000000000000000000000000000000000000000000000000000000000000000000000
0000000000000000000000000000000000000000000000000000000000000000000000000000000000000000000000000000000000000000000000000000000000000000000000000000000000000000000000000000000000000000000000000000000000000000000000000000000000000000000000000000000000000000
0000000000000000000000000000000000000000000000000000000000000000000000000000000000000000000000000000000000000000000000000000000000000000000000000000000000000000000000000000000000000000000000000000000000000000000000000000000000000000000000000000000000000000
0000000000000000000000000000000000000000000000000000000000000000000000000000000000000000000000000000000000000000000000000000000000000000000000000000000000000000000000000000000000000000000000000000000000000000000000000000000000000000000000000000000000000000
0000000000000000000000000000000000000000000000000000000000000000000000000000000000000000000000000000000000000000000000000000000000000000000000000000000000000000000000000000000000000000000000000000000000000000000000000000000000000000000000000000000000000000
0000000000000000000000000000000000000000000000000000000000000000000000000000000000000000000000000000000000000000000000000000000000000000000000000000000000000000000000000000000000000000000000000000000000000000000000000000000000000000000000000000000000000000
0000000000000000000000000000000000000000000000000000000000000000000000000000000000000000000000000000000000000000000000000000000000000000000000000000000000000000000000000000000000000000000000000000000000000000000000000000000000000000000000000000000000000000
0000000000000000000000000000000000000000000000000000000000000000000000000000000000000000000000000000000000000000000000000000000000000000000000000000000000000000000000000000000000000000000000000000000000000000000000000000000000000000000000000000000000000000
0000000000000000000000000000000000000000000000000000000000000000000000000000000000000000000000000000000000000000000000000000000000000000000000000000000000000000000000000000000000000000000000000000000000000000000000000000000000000000000000000000000000000000
0000000000000000000000000000000000000000000000000000000000000000000000000000000000000000000000000000000000000000000000000000000000000000000000000000000000000000000000000000000000000000000000000000000000000000000000000000000000000000000000000000000000000000
0000000000000000000000000000000000000000000000000000000000000000000000000000000000000000000000000000000000000000000000000000000000000000000000000000000000000000000000000000000000000000000000000000000000000000000000000000000000000000000000000000000000000000
0000000000000000000000000000000000000000000000000000000000000000000000000000000000000000000000000000000000000000000000000000000000000000000000000000000000000000000000000000000000000000000000000000000000000000000000000000000000000000000000000000000000000000
0000000000000000000000000000000000000000000000000000000000000000000000000000000000000000000000000000000000000000000000000000000000000000000000000000000000000000000000000000000000000000000000000000000000000000000000000000000000000000000000000000000000000000
0000000000000000000000000000000000000000000000000000000000000000000000000000000000000000000000000000000000000000000000000000000000000000000000000000000000000000000000000000000000000000000000000000000000000000000000000000000000000000000000000000000000000000
0000000000000000000000000000000000000000000000000000000000000000000000000000000000000000000000000000000000000000000000000000000000000000000000000000000000000000000000000000000000000000000000000000000000000000000000000000000000000000000000000000000000000000
0000000000000000000000000000000000000000000000000000000000000000000000000000000000000000000000000000000000000000000000000000000000000000000000000000000000000000000000000000000000000000000000000000000000000000000000000000000000000000000000000000000000000000
0000000000000000000000000000000000000000000000000000000000000000000000000000000000000000000000000000000000000000000000000000000000000000000000000000000000000000000000000000000000000000000000000000000000000000000000000000000000000000000000000000000000000000
0000000000000000000000000000000000000000000000000000000000000000000000000000000000000000000000000000000000000000000000000000000000000000000000000000000000000000000000000000000000000000000000000000000000000000000000000000000000000000000000000000000000000000
0000000000000000000000000000000000000000000000000000000000000000000000000000000000000000000000000000000000000000000000000000000000000000000000000000000000000000000000000000000000000000000000000000000000000000000000000000000000000000000000000000000000000000
0000000000000000000000000000000000000000000000000000000000000000000000000000000000000000000000000000000000000000000000000000000000000000000000000000000000000000000000000000000000000000000000000000000000000000000000000000000000000000000000000000000000000000
0000000000000000000000000000000000000000000000000000000000000000000000000000000000000000000000000000000000000000000000000000000000000000000000000000000000000000000000000000000000000000000000000000000000000000000000000000000000000000000000000000000000000000
0000000000000000000000000000000000000000000000000000000000000000000000000000000000000000000000000000000000000000000000000000000000000000000000000000000000000000000000000000000000000000000000000000000000000000000000000000000000000000000000000000000000000000
0000000000000000000000000000000000000000000000000000000000000000000000000000000000000000000000000000000000000000000000000000000000000000000000000000000000000000000000000000000000000000000000000000000000000000000000000000000000000000000000000000000000000000
